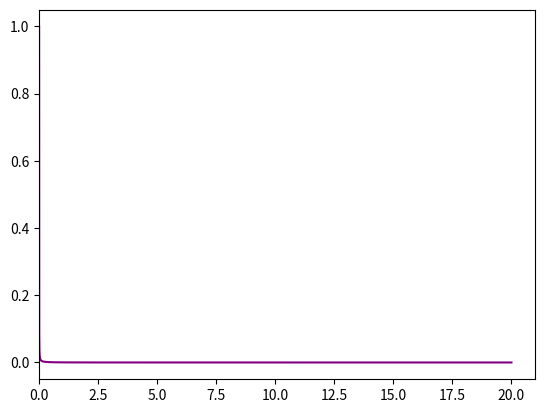

Reproduce this figure in Python.
import numpy as np
import matplotlib.pyplot as plt
from scipy import integrate

x0 = 0.0
dny0 = np.array([0, 1])
h = 0.0005
xn = 20
def ODE(x, dny0):
    y, dy = dny0
    return np.array([dy, -2*x*dy**2])

def func(x):
    return np.arctan(x)


def RK_Method(ODE, x0, dny0, h, xn):
    numIteration = round(xn / h)
    yn = [dny0[0]]
    for i in range(numIteration-1):
        k1 = h * ODE(x0, np.array(dny0))
        k2 = h * ODE(x0 + 0.5 * h, dny0 + 0.5 * k1)
        k3 = h * ODE(x0 + 0.5 * h, dny0 + 0.5 * k2)
        k4 = h * ODE(x0 + h, dny0 + k3)
        dny0 = dny0 + 1.0/6.0 * (k1 + 2*k2 + 2*k3 + k4)
        yn.append((dny0[0] - func(x0)) / func(x0))
        x0 = x0 + h
    return yn

# def plotFunc(x0,h,xn):
#     numIteration = round(xn / h)
#     xAxis = []
#     yAxis = []
#     for i in range(numIteration):
#         xAxis.append(x0 + i*h)
#         yAxis.append(func(x0 + i*h))
#     plt.plot(xAxis, yAxis,color="red")


def plotRKM(x0, dny0, h, xn):
    numIteration = round(xn / h)
    xAxis = []
    for i in range(numIteration) :
        xAxis.append(x0 + i * h)
    yAxis = RK_Method(ODE, x0, dny0, h, xn)
    plt.plot(xAxis, yAxis,color='purple',)




plotRKM(x0, dny0, h, xn)
#plotFunc(x0,h,xn)
plt.xlim(left=0)
plt.show()

